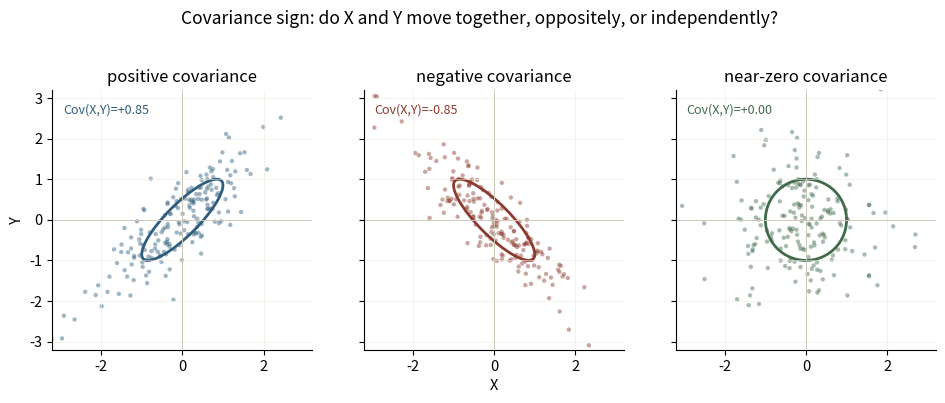

This chart was generated by the following Python code: (Note: this script raises an exception after producing the figure.)
import os, math
os.environ.setdefault('MPLCONFIGDIR', '/tmp/mpl-zh')
import numpy as np
import matplotlib
matplotlib.use('Agg')
import matplotlib.pyplot as plt
from matplotlib.patches import Ellipse, FancyArrowPatch

FIG = '/home/zh/RM/autoaim_course/assets/figures'
RNG = np.random.default_rng(20261028)
plt.rcParams.update({'font.size': 10.5, 'axes.titlesize': 12, 'axes.labelsize': 10.5,
                     'figure.dpi': 160, 'savefig.bbox': 'tight',
                     'axes.spines.top': False, 'axes.spines.right': False})

def draw_ellipse(ax, cov, mean=(0,0), nstd=1.0, **kw):
    w, V = np.linalg.eigh(cov)
    order = np.argsort(w)[::-1]; w, V = w[order], V[:, order]
    ang = np.degrees(np.arctan2(V[1,0], V[0,0]))
    e = Ellipse(mean, 2*nstd*math.sqrt(w[0]), 2*nstd*math.sqrt(w[1]),
                angle=ang, fill=False, **kw)
    ax.add_patch(e)
    return w, V

def cov_scatter():
    fig, axes = plt.subplots(1, 3, figsize=(11.4, 4.0), sharex=True, sharey=True)
    specs = [(0.85, 'positive covariance', '#2f5d7c'),
             (-0.85, 'negative covariance', '#8b3a2e'),
             (0.0, 'near-zero covariance', '#3f6b4a')]
    for ax, (rho, title, color) in zip(axes, specs):
        cov = np.array([[1.0, rho], [rho, 1.0]])
        pts = RNG.multivariate_normal([0, 0], cov, 180)
        ax.scatter(pts[:,0], pts[:,1], s=10, alpha=.45, color=color, edgecolors='none')
        draw_ellipse(ax, cov, nstd=1.0, color=color, lw=2)
        ax.axhline(0, color='#cfc7b8', lw=.7); ax.axvline(0, color='#cfc7b8', lw=.7)
        ax.set_title(title); ax.set_aspect('equal')
        ax.set_xlim(-3.2, 3.2); ax.set_ylim(-3.2, 3.2)
        ax.grid(color='#eee9dd', lw=.4)
        ax.text(0.04, 0.95, f'Cov(X,Y)={rho:+.2f}', transform=ax.transAxes,
                fontsize=9, va='top', color=color)
    axes[0].set_ylabel('Y'); axes[1].set_xlabel('X')
    fig.suptitle('Covariance sign: do X and Y move together, oppositely, or independently?', y=1.02)
    fig.savefig(f'{FIG}/cov_scatter.png'); plt.close(fig)

def cov_product():
    cov = np.array([[1.0, .75], [.75, 1.0]])
    pts = RNG.multivariate_normal([0,0], cov, 240)
    prod = pts[:,0]*pts[:,1]
    fig, ax = plt.subplots(figsize=(6.0, 5.6))
    ax.axhline(0, color='#8a8378', lw=1); ax.axvline(0, color='#8a8378', lw=1)
    ax.scatter(pts[prod>=0,0], pts[prod>=0,1], s=16, color='#2f5d7c', alpha=.55,
               label='dx·dy ≥ 0  (Q1/Q3)')
    ax.scatter(pts[prod<0,0], pts[prod<0,1], s=16, color='#8b3a2e', alpha=.55,
               label='dx·dy < 0  (Q2/Q4)')
    draw_ellipse(ax, cov, nstd=1.0, color='#1b1b1b', lw=1.6)
    # highlight one point and its deviations
    px, py = 1.25, 1.55
    ax.plot([px,px], [0,py], color='#3f6b4a', lw=1.6, ls='--')
    ax.plot([0,px], [py,py], color='#3f6b4a', lw=1.6, ls='--')
    ax.plot(px, py, 'o', color='#3f6b4a', ms=7)
    ax.annotate('(dx, dy)', xy=(px,py), xytext=(px+.15, py+.35), fontsize=9, color='#3f6b4a')
    ax.text(0.03, 0.97, 'Q2: dx·dy < 0', transform=ax.transAxes, fontsize=9, va='top', color='#8b3a2e')
    ax.text(0.72, 0.97, 'Q1: dx·dy > 0', transform=ax.transAxes, fontsize=9, va='top', color='#2f5d7c')
    ax.text(0.03, 0.03, 'Q3: dx·dy > 0', transform=ax.transAxes, fontsize=9, va='bottom', color='#2f5d7c')
    ax.text(0.72, 0.03, 'Q4: dx·dy < 0', transform=ax.transAxes, fontsize=9, va='bottom', color='#8b3a2e')
    ax.set_xlim(-3.2, 3.2); ax.set_ylim(-3.2, 3.2); ax.set_aspect('equal')
    ax.set_xlabel('X - E[X]'); ax.set_ylabel('Y - E[Y]')
    ax.set_title('Cov(X,Y) = E[(X-EX)(Y-EY)]: average of signed rectangle areas')
    ax.legend(loc='upper center', bbox_to_anchor=(0.5, -0.12), ncol=2, frameon=False, fontsize=8.5)
    ax.grid(color='#eee9dd', lw=.4)
    fig.savefig(f'{FIG}/cov_product.png'); plt.close(fig)

def cov_ellipse_axes():
    # 5-point example from the lesson
    P = np.array([[1.,2.],[2.,1.],[3.,4.],[4.,3.],[5.,5.]])
    mean = P.mean(0)
    X = P - mean
    S = X.T @ X / (len(P)-1)
    w, V = np.linalg.eigh(S)
    order = np.argsort(w)[::-1]; w, V = w[order], V[:, order]
    fig, ax = plt.subplots(figsize=(6.2, 5.6))
    ax.scatter(P[:,0], P[:,1], color='#2f5d7c', s=35, zorder=3, label='data')
    ax.plot(mean[0], mean[1], 'o', color='#1b1b1b', ms=7, zorder=4)
    ax.text(mean[0]+.08, mean[1]-.22, 'mean', fontsize=9)
    for ns, ls in [(1, '-'), (2, '--')]:
        draw_ellipse(ax, S, mean=mean, nstd=ns, color='#8b3a2e', lw=2 if ns==1 else 1, ls=ls)
    for i in range(2):
        v = V[:,i]; L = math.sqrt(w[i])
        ax.annotate('', xy=mean + 1.0*L*v, xytext=mean,
                    arrowprops=dict(arrowstyle='-|>', color='#3f6b4a', lw=2))
        ax.text(*(mean + 1.08*L*v), f'$\\sqrt{{\\lambda_{i+1}}}v_{i+1}$', color='#3f6b4a', fontsize=10)
    ax.set_aspect('equal'); ax.set_xlim(0, 7.4); ax.set_ylim(0, 7.4)
    ax.set_xlabel('X'); ax.set_ylabel('Y')
    ax.set_title('P = VΛVᵀ: ellipse axes are ±√λᵢ vᵢ (1σ solid, 2σ dashed)')
    ax.text(.04, .95, f'Σ = [[{S[0,0]:.1f}, {S[0,1]:.1f}],\n     [{S[1,0]:.1f}, {S[1,1]:.1f}]]\n'
                      f'λ = [{w[0]:.2f}, {w[1]:.2f}]', transform=ax.transAxes,
            va='top', fontsize=8.5, family='monospace')
    ax.grid(color='#eee9dd', lw=.4); ax.legend(loc='upper center', bbox_to_anchor=(0.5, -0.12), ncol=2, frameon=False, fontsize=8.5)
    fig.savefig(f'{FIG}/cov_ellipse_axes.png'); plt.close(fig)

def cov_transform():
    A = np.array([[1.4, .9], [.1, 1.0]])
    X = RNG.normal(0, 1, (500, 2))
    Y = X @ A.T
    fig, axes = plt.subplots(1, 2, figsize=(10.6, 4.6))
    for ax, pts, title, cov in [(axes[0], X, 'input: Cov(x) = I', np.eye(2)),
                                (axes[1], Y, 'output: Cov(Ax) = A Aᵀ', A @ A.T)]:
        ax.scatter(pts[:,0], pts[:,1], s=10, alpha=.35, color='#2f5d7c')
        draw_ellipse(ax, cov, nstd=1.0, color='#8b3a2e', lw=2)
        ax.axhline(0, color='#cfc7b8', lw=.7); ax.axvline(0, color='#cfc7b8', lw=.7)
        ax.set_aspect('equal'); ax.set_xlim(-4, 4); ax.set_ylim(-4, 4)
        ax.grid(color='#eee9dd', lw=.4); ax.set_title(title)
        ax.set_xlabel('x'); ax.set_ylabel('y')
    # basis vectors and their images
    for e, c, lab in [(np.array([1,0]), '#3f6b4a', 'e1'), (np.array([0,1]), '#8b3a2e', 'e2')]:
        axes[0].annotate('', xy=e, xytext=(0,0), arrowprops=dict(arrowstyle='-|>', color=c, lw=2))
        axes[0].text(e[0]+.08, e[1]+.08, lab, color=c)
        axes[1].annotate('', xy=A@e, xytext=(0,0), arrowprops=dict(arrowstyle='-|>', color=c, lw=2))
        axes[1].text(*(A@e + .12), f'A{lab}', color=c)
    fig.suptitle('Linear transform: covariance is pushed by A, not by b', y=1.02)
    fig.savefig(f'{FIG}/cov_transform.png'); plt.close(fig)

if __name__ == '__main__':
    cov_scatter(); cov_product(); cov_ellipse_axes(); cov_transform()
    print('wrote covariance figures to', FIG)
